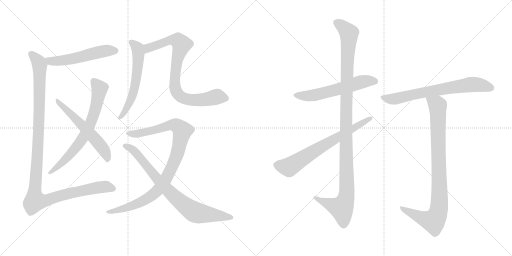
t = 0.00 s
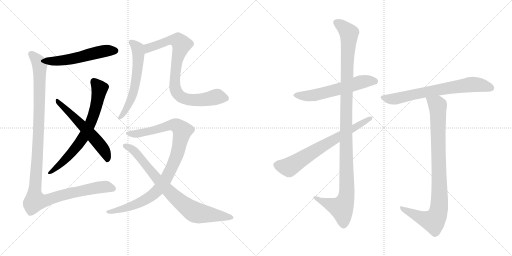
t = 2.30 s
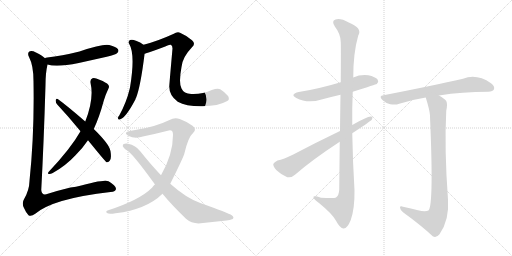
t = 4.60 s
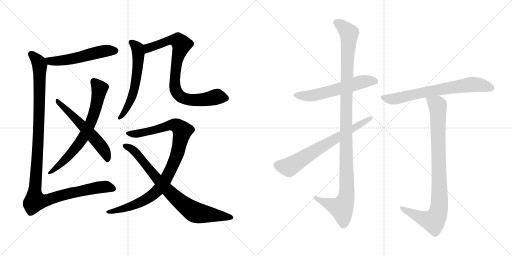
t = 6.91 s
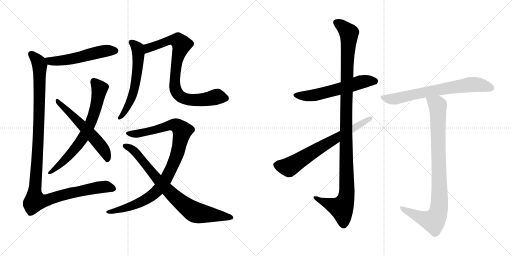
t = 9.21 s
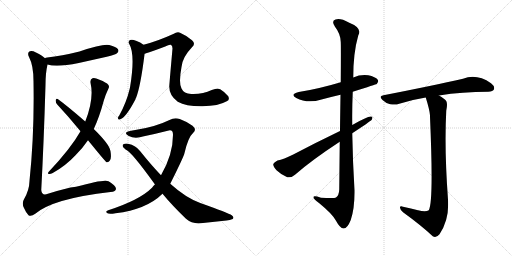
t = 11.51 s

The animated SVG that drew these frames (rendered in a browser with its animation timeline set to each time). Animation: 13 CSS @keyframes rules; one cycle of 11.51 s.

<svg version="1.1" viewBox="0 0 2048 1024" xmlns="http://www.w3.org/2000/svg">
  <g stroke="lightgray" stroke-dasharray="1,1" stroke-width="1" transform="scale(4, 4)">
    <line x1="0" y1="0" x2="256" y2="256"></line>
    <line x1="256" y1="0" x2="0" y2="256"></line>
    <line x1="128" y1="0" x2="128" y2="256"></line>
    <line x1="0" y1="128" x2="256" y2="128"></line>
    <line x1="256" y1="0" x2="512" y2="256"></line>
    <line x1="512" y1="0" x2="256" y2="256"></line>
    <line x1="384" y1="0" x2="384" y2="256"></line>
    <line x1="256" y1="128" x2="512" y2="128"></line>
  </g>
<g transform="scale(1, -1) translate(0, -850)">
   <style type="text/css">
    @keyframes keyframes0 {
      from {
       stroke: black;
       stroke-dashoffset: 537;
       stroke-width: 128;
       }
       64% {
       animation-timing-function: step-end;
       stroke: black;
       stroke-dashoffset: 0;
       stroke-width: 128;
       }
       to {
       stroke: black;
       stroke-width: 1024;
       }
       }
       #make-me-a-hanzi-animation-0 {
         animation: keyframes0 0.687012s both;
         animation-delay: 0.000000s;
         animation-timing-function: linear;
       }
    @keyframes keyframes1 {
      from {
       stroke: black;
       stroke-dashoffset: 696;
       stroke-width: 128;
       }
       69% {
       animation-timing-function: step-end;
       stroke: black;
       stroke-dashoffset: 0;
       stroke-width: 128;
       }
       to {
       stroke: black;
       stroke-width: 1024;
       }
       }
       #make-me-a-hanzi-animation-1 {
         animation: keyframes1 0.816406s both;
         animation-delay: 0.687012s;
         animation-timing-function: linear;
       }
    @keyframes keyframes2 {
      from {
       stroke: black;
       stroke-dashoffset: 571;
       stroke-width: 128;
       }
       65% {
       animation-timing-function: step-end;
       stroke: black;
       stroke-dashoffset: 0;
       stroke-width: 128;
       }
       to {
       stroke: black;
       stroke-width: 1024;
       }
       }
       #make-me-a-hanzi-animation-2 {
         animation: keyframes2 0.714681s both;
         animation-delay: 1.503418s;
         animation-timing-function: linear;
       }
    @keyframes keyframes3 {
      from {
       stroke: black;
       stroke-dashoffset: 1178;
       stroke-width: 128;
       }
       79% {
       animation-timing-function: step-end;
       stroke: black;
       stroke-dashoffset: 0;
       stroke-width: 128;
       }
       to {
       stroke: black;
       stroke-width: 1024;
       }
       }
       #make-me-a-hanzi-animation-3 {
         animation: keyframes3 1.208659s both;
         animation-delay: 2.218099s;
         animation-timing-function: linear;
       }
    @keyframes keyframes4 {
      from {
       stroke: black;
       stroke-dashoffset: 583;
       stroke-width: 128;
       }
       65% {
       animation-timing-function: step-end;
       stroke: black;
       stroke-dashoffset: 0;
       stroke-width: 128;
       }
       to {
       stroke: black;
       stroke-width: 1024;
       }
       }
       #make-me-a-hanzi-animation-4 {
         animation: keyframes4 0.724447s both;
         animation-delay: 3.426758s;
         animation-timing-function: linear;
       }
    @keyframes keyframes5 {
      from {
       stroke: black;
       stroke-dashoffset: 827;
       stroke-width: 128;
       }
       73% {
       animation-timing-function: step-end;
       stroke: black;
       stroke-dashoffset: 0;
       stroke-width: 128;
       }
       to {
       stroke: black;
       stroke-width: 1024;
       }
       }
       #make-me-a-hanzi-animation-5 {
         animation: keyframes5 0.923014s both;
         animation-delay: 4.151205s;
         animation-timing-function: linear;
       }
    @keyframes keyframes6 {
      from {
       stroke: black;
       stroke-dashoffset: 963;
       stroke-width: 128;
       }
       76% {
       animation-timing-function: step-end;
       stroke: black;
       stroke-dashoffset: 0;
       stroke-width: 128;
       }
       to {
       stroke: black;
       stroke-width: 1024;
       }
       }
       #make-me-a-hanzi-animation-6 {
         animation: keyframes6 1.033691s both;
         animation-delay: 5.074219s;
         animation-timing-function: linear;
       }
    @keyframes keyframes7 {
      from {
       stroke: black;
       stroke-dashoffset: 789;
       stroke-width: 128;
       }
       72% {
       animation-timing-function: step-end;
       stroke: black;
       stroke-dashoffset: 0;
       stroke-width: 128;
       }
       to {
       stroke: black;
       stroke-width: 1024;
       }
       }
       #make-me-a-hanzi-animation-7 {
         animation: keyframes7 0.892090s both;
         animation-delay: 6.107910s;
         animation-timing-function: linear;
       }
    @keyframes keyframes8 {
      from {
       stroke: black;
       stroke-dashoffset: 579;
       stroke-width: 128;
       }
       65% {
       animation-timing-function: step-end;
       stroke: black;
       stroke-dashoffset: 0;
       stroke-width: 128;
       }
       to {
       stroke: black;
       stroke-width: 1024;
       }
       }
       #make-me-a-hanzi-animation-8 {
         animation: keyframes8 0.721191s both;
         animation-delay: 7.000000s;
         animation-timing-function: linear;
       }
    @keyframes keyframes9 {
      from {
       stroke: black;
       stroke-dashoffset: 1135;
       stroke-width: 128;
       }
       79% {
       animation-timing-function: step-end;
       stroke: black;
       stroke-dashoffset: 0;
       stroke-width: 128;
       }
       to {
       stroke: black;
       stroke-width: 1024;
       }
       }
       #make-me-a-hanzi-animation-9 {
         animation: keyframes9 1.173665s both;
         animation-delay: 7.721191s;
         animation-timing-function: linear;
       }
    @keyframes keyframes10 {
      from {
       stroke: black;
       stroke-dashoffset: 688;
       stroke-width: 128;
       }
       69% {
       animation-timing-function: step-end;
       stroke: black;
       stroke-dashoffset: 0;
       stroke-width: 128;
       }
       to {
       stroke: black;
       stroke-width: 1024;
       }
       }
       #make-me-a-hanzi-animation-10 {
         animation: keyframes10 0.809896s both;
         animation-delay: 8.894856s;
         animation-timing-function: linear;
       }
    @keyframes keyframes11 {
      from {
       stroke: black;
       stroke-dashoffset: 695;
       stroke-width: 128;
       }
       69% {
       animation-timing-function: step-end;
       stroke: black;
       stroke-dashoffset: 0;
       stroke-width: 128;
       }
       to {
       stroke: black;
       stroke-width: 1024;
       }
       }
       #make-me-a-hanzi-animation-11 {
         animation: keyframes11 0.815592s both;
         animation-delay: 9.704752s;
         animation-timing-function: linear;
       }
    @keyframes keyframes12 {
      from {
       stroke: black;
       stroke-dashoffset: 906;
       stroke-width: 128;
       }
       75% {
       animation-timing-function: step-end;
       stroke: black;
       stroke-dashoffset: 0;
       stroke-width: 128;
       }
       to {
       stroke: black;
       stroke-width: 1024;
       }
       }
       #make-me-a-hanzi-animation-12 {
         animation: keyframes12 0.987305s both;
         animation-delay: 10.520344s;
         animation-timing-function: linear;
       }
</style>
<path d="M 190.0 592.0 Q 227.0 580.0 315.0 598.0 L 427.0 623.0 Q 463.0 632.0 468.0 637.0 Q 477.0 644.0 472.0 653.0 Q 465.0 663.0 437.0 670.0 Q 412.0 676.0 318.0 644.0 Q 246.0 626.0 189.0 620.0 Q 182.0 619.0 180.0 617.0 C 152.0 608.0 161.0 599.0 190.0 592.0 Z" fill="lightgray"></path> 
<path d="M 375.0 334.0 Q 397.0 380.0 415.0 447.0 Q 422.0 471.0 433.0 494.0 Q 439.0 503.0 433.0 511.0 Q 426.0 520.0 398.0 531.0 Q 379.0 540.0 370.0 537.0 Q 360.0 533.0 362.0 519.0 Q 377.0 455.0 341.0 364.0 L 322.0 325.0 Q 283.0 256.0 195.0 163.0 Q 189.0 156.0 195.0 154.0 Q 202.0 153.0 211.0 158.0 Q 262.0 186.0 303.0 230.0 Q 331.0 258.0 352.0 289.0 L 375.0 334.0 Z" fill="lightgray"></path> 
<path d="M 352.0 289.0 Q 421.0 204.0 426.0 201.0 Q 432.0 200.0 438.0 206.0 Q 447.0 213.0 442.0 245.0 Q 439.0 272.0 375.0 334.0 L 341.0 364.0 Q 271.0 425.0 231.0 454.0 Q 225.0 458.0 223.0 450.0 Q 222.0 440.0 228.0 433.0 Q 273.0 385.0 322.0 325.0 L 352.0 289.0 Z" fill="lightgray"></path> 
<path d="M 180.0 617.0 Q 170.0 627.0 144.0 640.0 Q 125.0 650.0 116.0 643.0 Q 109.0 636.0 116.0 622.0 Q 134.0 588.0 134.0 526.0 Q 138.0 318.0 118.0 126.0 Q 117.0 89.0 96.0 53.0 Q 86.0 37.0 96.0 18.0 Q 105.0 -3.0 114.0 -11.0 Q 124.0 -18.0 141.0 -5.0 Q 213.0 56.0 442.0 82.0 Q 464.0 83.0 464.0 95.0 Q 463.0 108.0 434.0 125.0 Q 419.0 135.0 304.0 103.0 Q 265.0 99.0 185.0 73.0 Q 167.0 69.0 165.0 90.0 Q 175.0 276.0 182.0 510.0 Q 182.0 558.0 190.0 592.0 C 193.0 608.0 193.0 608.0 180.0 617.0 Z" fill="lightgray"></path> 
<path d="M 574.0 671.0 Q 562.0 681.0 544.0 687.0 Q 529.0 694.0 520.0 690.0 Q 511.0 684.0 517.0 674.0 Q 542.0 632.0 520.0 500.0 Q 519.0 497.0 518.0 492.0 Q 506.0 441.0 477.0 388.0 Q 473.0 384.0 472.0 379.0 Q 471.0 370.0 479.0 372.0 Q 503.0 378.0 542.0 453.0 Q 542.0 456.0 544.0 458.0 Q 562.0 503.0 578.0 632.0 L 578.0 635.0 C 581.0 665.0 581.0 666.0 574.0 671.0 Z" fill="lightgray"></path> 
<path d="M 907.0 445.0 Q 920.0 449.0 913.0 465.0 Q 898.0 483.0 881.0 493.0 Q 871.0 499.0 847.0 490.0 Q 810.0 472.0 765.0 474.0 Q 735.0 475.0 726.0 496.0 Q 714.0 518.0 726.0 582.0 Q 730.0 622.0 768.0 661.0 Q 784.0 676.0 768.0 689.0 Q 746.0 708.0 720.0 719.0 Q 710.0 725.0 693.0 714.0 Q 627.0 684.0 574.0 671.0 C 545.0 663.0 549.0 626.0 578.0 635.0 Q 581.0 635.0 661.0 664.0 Q 677.0 673.0 683.0 671.0 Q 690.0 668.0 690.0 656.0 Q 677.0 509.0 677.0 504.0 Q 677.0 468.0 711.0 443.0 Q 745.0 424.0 810.0 425.0 Q 874.0 426.0 907.0 445.0 Z" fill="lightgray"></path> 
<path d="M 681.0 115.0 Q 729.0 211.0 737.0 234.0 Q 752.0 301.0 773.0 319.0 Q 788.0 332.0 770.0 347.0 Q 751.0 362.0 719.0 374.0 Q 698.0 381.0 678.0 370.0 Q 621.0 342.0 541.0 330.0 Q 516.0 327.0 506.0 321.0 Q 499.0 315.0 515.0 306.0 Q 540.0 293.0 576.0 305.0 Q 624.0 315.0 671.0 327.0 Q 692.0 334.0 692.0 311.0 Q 692.0 232.0 644.0 149.0 L 620.0 113.0 Q 613.0 106.0 608.0 99.0 Q 559.0 50.0 433.0 9.0 Q 420.0 5.0 428.0 -2.0 Q 435.0 -8.0 462.0 -3.0 Q 586.0 12.0 650.0 75.0 L 681.0 115.0 Z" fill="lightgray"></path> 
<path d="M 650.0 75.0 Q 687.0 30.0 744.0 -25.0 Q 771.0 -49.0 812.0 -42.0 L 906.0 -32.0 Q 919.0 -31.0 931.0 -26.0 Q 938.0 -19.0 927.0 -11.0 Q 914.0 -2.0 801.0 38.0 Q 743.0 59.0 681.0 115.0 L 644.0 149.0 Q 604.0 191.0 560.0 246.0 Q 544.0 268.0 512.0 275.0 Q 502.0 278.0 492.0 272.0 Q 488.0 265.0 496.0 258.0 Q 502.0 252.0 509.0 248.0 Q 530.0 236.0 615.0 119.0 Q 616.0 116.0 620.0 113.0 L 650.0 75.0 Z" fill="lightgray"></path> 
<path d="M 1411.0 483.5 Q 1505.0 513.5 1507.0 514.5 Q 1516.0 523.5 1511.0 531.5 Q 1502.0 543.5 1473.0 549.5 Q 1442.0 553.5 1413.0 540.5 L 1363.0 521.5 Q 1273.0 494.5 1195.0 482.5 Q 1158.0 473.5 1185.0 458.5 Q 1230.0 434.5 1286.0 452.5 Q 1323.0 462.5 1362.0 471.5 L 1411.0 483.5 Z" fill="lightgray"></path> 
<path d="M 1359.0 283.5 Q 1358.0 198.5 1357.0 92.5 Q 1356.0 68.5 1344.0 60.5 Q 1338.0 56.5 1284.0 59.5 Q 1251.0 69.5 1254.0 60.5 Q 1255.0 53.5 1276.0 38.5 Q 1331.0 -6.5 1344.0 -32.5 Q 1360.0 -62.5 1374.0 -63.5 Q 1389.0 -64.5 1403.0 -29.5 Q 1419.0 16.5 1418.0 89.5 Q 1411.0 203.5 1409.0 317.5 L 1409.0 350.5 Q 1408.0 417.5 1411.0 483.5 L 1413.0 540.5 Q 1413.0 639.5 1433.0 708.5 Q 1451.0 738.5 1395.0 760.5 Q 1361.0 779.5 1342.0 772.5 Q 1324.0 766.5 1340.0 743.5 Q 1362.0 715.5 1363.0 682.5 Q 1364.0 664.5 1363.0 521.5 L 1362.0 471.5 Q 1361.0 410.5 1360.0 326.5 L 1359.0 283.5 Z" fill="lightgray"></path> 
<path d="M 1409.0 317.5 Q 1479.0 363.5 1487.0 371.5 Q 1494.0 384.5 1483.0 384.5 Q 1468.0 384.5 1409.0 350.5 L 1360.0 326.5 Q 1260.0 278.5 1173.0 232.5 Q 1134.0 213.5 1110.0 208.5 Q 1097.0 202.5 1093.0 194.5 Q 1092.0 184.5 1106.0 169.5 Q 1125.0 151.5 1149.0 141.5 Q 1164.0 137.5 1180.0 151.5 Q 1246.0 209.5 1359.0 283.5 L 1409.0 317.5 Z" fill="lightgray"></path> 
<path d="M 1756.0 468.5 Q 1849.0 483.5 1953.0 483.5 Q 1972.0 484.5 1976.0 493.5 Q 1980.0 505.5 1964.0 517.5 Q 1907.0 556.5 1852.0 535.5 Q 1734.0 508.5 1534.0 469.5 Q 1513.0 466.5 1530.0 450.5 Q 1543.0 437.5 1561.0 433.5 Q 1582.0 429.5 1597.0 435.5 Q 1646.0 451.5 1703.0 460.5 L 1756.0 468.5 Z" fill="lightgray"></path> 
<path d="M 1672.0 9.5 Q 1645.0 16.5 1612.0 23.5 Q 1599.0 27.5 1600.0 19.5 Q 1601.0 10.5 1612.0 1.5 Q 1684.0 -50.5 1731.0 -94.5 Q 1744.0 -103.5 1758.0 -86.5 Q 1798.0 -29.5 1792.0 52.5 Q 1777.0 253.5 1785.0 407.5 Q 1791.0 435.5 1785.0 446.5 Q 1778.0 456.5 1756.0 468.5 C 1731.0 484.5 1694.0 489.5 1703.0 460.5 Q 1718.0 412.5 1720.0 389.5 Q 1720.0 386.5 1720.0 383.5 Q 1735.0 38.5 1715.0 9.5 Q 1703.0 0.5 1672.0 9.5 Z" fill="lightgray"></path> 
      <clipPath id="make-me-a-hanzi-clip-0">
      <path d="M 190.0 592.0 Q 227.0 580.0 315.0 598.0 L 427.0 623.0 Q 463.0 632.0 468.0 637.0 Q 477.0 644.0 472.0 653.0 Q 465.0 663.0 437.0 670.0 Q 412.0 676.0 318.0 644.0 Q 246.0 626.0 189.0 620.0 Q 182.0 619.0 180.0 617.0 C 152.0 608.0 161.0 599.0 190.0 592.0 Z" fill="lightgray"></path>
      </clipPath>
      <path clip-path="url(#make-me-a-hanzi-clip-0)" d="M 187.0 612.0 L 201.0 605.0 L 263.0 609.0 L 406.0 644.0 L 462.0 647.0 " fill="none" id="make-me-a-hanzi-animation-0" stroke-dasharray="409 818" stroke-linecap="round"></path>

      <clipPath id="make-me-a-hanzi-clip-1">
      <path d="M 375.0 334.0 Q 397.0 380.0 415.0 447.0 Q 422.0 471.0 433.0 494.0 Q 439.0 503.0 433.0 511.0 Q 426.0 520.0 398.0 531.0 Q 379.0 540.0 370.0 537.0 Q 360.0 533.0 362.0 519.0 Q 377.0 455.0 341.0 364.0 L 322.0 325.0 Q 283.0 256.0 195.0 163.0 Q 189.0 156.0 195.0 154.0 Q 202.0 153.0 211.0 158.0 Q 262.0 186.0 303.0 230.0 Q 331.0 258.0 352.0 289.0 L 375.0 334.0 Z" fill="lightgray"></path>
      </clipPath>
      <path clip-path="url(#make-me-a-hanzi-clip-1)" d="M 376.0 524.0 L 398.0 496.0 L 395.0 474.0 L 382.0 414.0 L 342.0 315.0 L 266.0 216.0 L 198.0 159.0 " fill="none" id="make-me-a-hanzi-animation-1" stroke-dasharray="568 1136" stroke-linecap="round"></path>

      <clipPath id="make-me-a-hanzi-clip-2">
      <path d="M 352.0 289.0 Q 421.0 204.0 426.0 201.0 Q 432.0 200.0 438.0 206.0 Q 447.0 213.0 442.0 245.0 Q 439.0 272.0 375.0 334.0 L 341.0 364.0 Q 271.0 425.0 231.0 454.0 Q 225.0 458.0 223.0 450.0 Q 222.0 440.0 228.0 433.0 Q 273.0 385.0 322.0 325.0 L 352.0 289.0 Z" fill="lightgray"></path>
      </clipPath>
      <path clip-path="url(#make-me-a-hanzi-clip-2)" d="M 230.0 446.0 L 368.0 309.0 L 419.0 244.0 L 430.0 208.0 " fill="none" id="make-me-a-hanzi-animation-2" stroke-dasharray="443 886" stroke-linecap="round"></path>

      <clipPath id="make-me-a-hanzi-clip-3">
      <path d="M 180.0 617.0 Q 170.0 627.0 144.0 640.0 Q 125.0 650.0 116.0 643.0 Q 109.0 636.0 116.0 622.0 Q 134.0 588.0 134.0 526.0 Q 138.0 318.0 118.0 126.0 Q 117.0 89.0 96.0 53.0 Q 86.0 37.0 96.0 18.0 Q 105.0 -3.0 114.0 -11.0 Q 124.0 -18.0 141.0 -5.0 Q 213.0 56.0 442.0 82.0 Q 464.0 83.0 464.0 95.0 Q 463.0 108.0 434.0 125.0 Q 419.0 135.0 304.0 103.0 Q 265.0 99.0 185.0 73.0 Q 167.0 69.0 165.0 90.0 Q 175.0 276.0 182.0 510.0 Q 182.0 558.0 190.0 592.0 C 193.0 608.0 193.0 608.0 180.0 617.0 Z" fill="lightgray"></path>
      </clipPath>
      <path clip-path="url(#make-me-a-hanzi-clip-3)" d="M 124.0 635.0 L 156.0 599.0 L 159.0 578.0 L 156.0 352.0 L 140.0 46.0 L 183.0 48.0 L 291.0 80.0 L 398.0 101.0 L 424.0 103.0 L 453.0 96.0 " fill="none" id="make-me-a-hanzi-animation-3" stroke-dasharray="1050 2100" stroke-linecap="round"></path>

      <clipPath id="make-me-a-hanzi-clip-4">
      <path d="M 574.0 671.0 Q 562.0 681.0 544.0 687.0 Q 529.0 694.0 520.0 690.0 Q 511.0 684.0 517.0 674.0 Q 542.0 632.0 520.0 500.0 Q 519.0 497.0 518.0 492.0 Q 506.0 441.0 477.0 388.0 Q 473.0 384.0 472.0 379.0 Q 471.0 370.0 479.0 372.0 Q 503.0 378.0 542.0 453.0 Q 542.0 456.0 544.0 458.0 Q 562.0 503.0 578.0 632.0 L 578.0 635.0 C 581.0 665.0 581.0 666.0 574.0 671.0 Z" fill="lightgray"></path>
      </clipPath>
      <path clip-path="url(#make-me-a-hanzi-clip-4)" d="M 525.0 681.0 L 552.0 650.0 L 550.0 567.0 L 538.0 496.0 L 523.0 450.0 L 480.0 380.0 " fill="none" id="make-me-a-hanzi-animation-4" stroke-dasharray="455 910" stroke-linecap="round"></path>

      <clipPath id="make-me-a-hanzi-clip-5">
      <path d="M 907.0 445.0 Q 920.0 449.0 913.0 465.0 Q 898.0 483.0 881.0 493.0 Q 871.0 499.0 847.0 490.0 Q 810.0 472.0 765.0 474.0 Q 735.0 475.0 726.0 496.0 Q 714.0 518.0 726.0 582.0 Q 730.0 622.0 768.0 661.0 Q 784.0 676.0 768.0 689.0 Q 746.0 708.0 720.0 719.0 Q 710.0 725.0 693.0 714.0 Q 627.0 684.0 574.0 671.0 C 545.0 663.0 549.0 626.0 578.0 635.0 Q 581.0 635.0 661.0 664.0 Q 677.0 673.0 683.0 671.0 Q 690.0 668.0 690.0 656.0 Q 677.0 509.0 677.0 504.0 Q 677.0 468.0 711.0 443.0 Q 745.0 424.0 810.0 425.0 Q 874.0 426.0 907.0 445.0 Z" fill="lightgray"></path>
      </clipPath>
      <path clip-path="url(#make-me-a-hanzi-clip-5)" d="M 578.0 641.0 L 593.0 658.0 L 677.0 688.0 L 713.0 687.0 L 726.0 672.0 L 708.0 614.0 L 699.0 514.0 L 712.0 474.0 L 735.0 457.0 L 772.0 450.0 L 871.0 463.0 L 904.0 457.0 " fill="none" id="make-me-a-hanzi-animation-5" stroke-dasharray="699 1398" stroke-linecap="round"></path>

      <clipPath id="make-me-a-hanzi-clip-6">
      <path d="M 681.0 115.0 Q 729.0 211.0 737.0 234.0 Q 752.0 301.0 773.0 319.0 Q 788.0 332.0 770.0 347.0 Q 751.0 362.0 719.0 374.0 Q 698.0 381.0 678.0 370.0 Q 621.0 342.0 541.0 330.0 Q 516.0 327.0 506.0 321.0 Q 499.0 315.0 515.0 306.0 Q 540.0 293.0 576.0 305.0 Q 624.0 315.0 671.0 327.0 Q 692.0 334.0 692.0 311.0 Q 692.0 232.0 644.0 149.0 L 620.0 113.0 Q 613.0 106.0 608.0 99.0 Q 559.0 50.0 433.0 9.0 Q 420.0 5.0 428.0 -2.0 Q 435.0 -8.0 462.0 -3.0 Q 586.0 12.0 650.0 75.0 L 681.0 115.0 Z" fill="lightgray"></path>
      </clipPath>
      <path clip-path="url(#make-me-a-hanzi-clip-6)" d="M 513.0 316.0 L 564.0 317.0 L 694.0 350.0 L 707.0 348.0 L 729.0 326.0 L 714.0 251.0 L 697.0 203.0 L 666.0 135.0 L 629.0 87.0 L 562.0 42.0 L 488.0 13.0 L 434.0 2.0 " fill="none" id="make-me-a-hanzi-animation-6" stroke-dasharray="835 1670" stroke-linecap="round"></path>

      <clipPath id="make-me-a-hanzi-clip-7">
      <path d="M 650.0 75.0 Q 687.0 30.0 744.0 -25.0 Q 771.0 -49.0 812.0 -42.0 L 906.0 -32.0 Q 919.0 -31.0 931.0 -26.0 Q 938.0 -19.0 927.0 -11.0 Q 914.0 -2.0 801.0 38.0 Q 743.0 59.0 681.0 115.0 L 644.0 149.0 Q 604.0 191.0 560.0 246.0 Q 544.0 268.0 512.0 275.0 Q 502.0 278.0 492.0 272.0 Q 488.0 265.0 496.0 258.0 Q 502.0 252.0 509.0 248.0 Q 530.0 236.0 615.0 119.0 Q 616.0 116.0 620.0 113.0 L 650.0 75.0 Z" fill="lightgray"></path>
      </clipPath>
      <path clip-path="url(#make-me-a-hanzi-clip-7)" d="M 500.0 267.0 L 536.0 247.0 L 674.0 86.0 L 765.0 9.0 L 785.0 -1.0 L 922.0 -20.0 " fill="none" id="make-me-a-hanzi-animation-7" stroke-dasharray="661 1322" stroke-linecap="round"></path>

      <clipPath id="make-me-a-hanzi-clip-8">
      <path d="M 1411.0 483.5 Q 1505.0 513.5 1507.0 514.5 Q 1516.0 523.5 1511.0 531.5 Q 1502.0 543.5 1473.0 549.5 Q 1442.0 553.5 1413.0 540.5 L 1363.0 521.5 Q 1273.0 494.5 1195.0 482.5 Q 1158.0 473.5 1185.0 458.5 Q 1230.0 434.5 1286.0 452.5 Q 1323.0 462.5 1362.0 471.5 L 1411.0 483.5 Z" fill="lightgray"></path>
      </clipPath>
      <path clip-path="url(#make-me-a-hanzi-clip-8)" d="M 1187.0 471.5 L 1210.0 466.5 L 1259.0 469.5 L 1452.0 524.5 L 1502.0 523.5 " fill="none" id="make-me-a-hanzi-animation-8" stroke-dasharray="451 902" stroke-linecap="round"></path>

      <clipPath id="make-me-a-hanzi-clip-9">
      <path d="M 1359.0 283.5 Q 1358.0 198.5 1357.0 92.5 Q 1356.0 68.5 1344.0 60.5 Q 1338.0 56.5 1284.0 59.5 Q 1251.0 69.5 1254.0 60.5 Q 1255.0 53.5 1276.0 38.5 Q 1331.0 -6.5 1344.0 -32.5 Q 1360.0 -62.5 1374.0 -63.5 Q 1389.0 -64.5 1403.0 -29.5 Q 1419.0 16.5 1418.0 89.5 Q 1411.0 203.5 1409.0 317.5 L 1409.0 350.5 Q 1408.0 417.5 1411.0 483.5 L 1413.0 540.5 Q 1413.0 639.5 1433.0 708.5 Q 1451.0 738.5 1395.0 760.5 Q 1361.0 779.5 1342.0 772.5 Q 1324.0 766.5 1340.0 743.5 Q 1362.0 715.5 1363.0 682.5 Q 1364.0 664.5 1363.0 521.5 L 1362.0 471.5 Q 1361.0 410.5 1360.0 326.5 L 1359.0 283.5 Z" fill="lightgray"></path>
      </clipPath>
      <path clip-path="url(#make-me-a-hanzi-clip-9)" d="M 1348.0 757.5 L 1365.0 749.5 L 1396.0 717.5 L 1384.0 411.5 L 1385.0 64.5 L 1364.0 18.5 L 1260.0 58.5 " fill="none" id="make-me-a-hanzi-animation-9" stroke-dasharray="1007 2014" stroke-linecap="round"></path>

      <clipPath id="make-me-a-hanzi-clip-10">
      <path d="M 1409.0 317.5 Q 1479.0 363.5 1487.0 371.5 Q 1494.0 384.5 1483.0 384.5 Q 1468.0 384.5 1409.0 350.5 L 1360.0 326.5 Q 1260.0 278.5 1173.0 232.5 Q 1134.0 213.5 1110.0 208.5 Q 1097.0 202.5 1093.0 194.5 Q 1092.0 184.5 1106.0 169.5 Q 1125.0 151.5 1149.0 141.5 Q 1164.0 137.5 1180.0 151.5 Q 1246.0 209.5 1359.0 283.5 L 1409.0 317.5 Z" fill="lightgray"></path>
      </clipPath>
      <path clip-path="url(#make-me-a-hanzi-clip-10)" d="M 1104.0 191.5 L 1155.0 181.5 L 1481.0 376.5 " fill="none" id="make-me-a-hanzi-animation-10" stroke-dasharray="560 1120" stroke-linecap="round"></path>

      <clipPath id="make-me-a-hanzi-clip-11">
      <path d="M 1756.0 468.5 Q 1849.0 483.5 1953.0 483.5 Q 1972.0 484.5 1976.0 493.5 Q 1980.0 505.5 1964.0 517.5 Q 1907.0 556.5 1852.0 535.5 Q 1734.0 508.5 1534.0 469.5 Q 1513.0 466.5 1530.0 450.5 Q 1543.0 437.5 1561.0 433.5 Q 1582.0 429.5 1597.0 435.5 Q 1646.0 451.5 1703.0 460.5 L 1756.0 468.5 Z" fill="lightgray"></path>
      </clipPath>
      <path clip-path="url(#make-me-a-hanzi-clip-11)" d="M 1532.0 460.5 L 1579.0 454.5 L 1654.0 473.5 L 1888.0 512.5 L 1964.0 498.5 " fill="none" id="make-me-a-hanzi-animation-11" stroke-dasharray="567 1134" stroke-linecap="round"></path>

      <clipPath id="make-me-a-hanzi-clip-12">
      <path d="M 1672.0 9.5 Q 1645.0 16.5 1612.0 23.5 Q 1599.0 27.5 1600.0 19.5 Q 1601.0 10.5 1612.0 1.5 Q 1684.0 -50.5 1731.0 -94.5 Q 1744.0 -103.5 1758.0 -86.5 Q 1798.0 -29.5 1792.0 52.5 Q 1777.0 253.5 1785.0 407.5 Q 1791.0 435.5 1785.0 446.5 Q 1778.0 456.5 1756.0 468.5 C 1731.0 484.5 1694.0 489.5 1703.0 460.5 Q 1718.0 412.5 1720.0 389.5 Q 1720.0 386.5 1720.0 383.5 Q 1735.0 38.5 1715.0 9.5 Q 1703.0 0.5 1672.0 9.5 Z" fill="lightgray"></path>
      </clipPath>
      <path clip-path="url(#make-me-a-hanzi-clip-12)" d="M 1711.0 452.5 L 1740.0 437.5 L 1751.0 421.5 L 1755.0 9.5 L 1734.0 -33.5 L 1689.0 -22.5 L 1607.0 17.5 " fill="none" id="make-me-a-hanzi-animation-12" stroke-dasharray="778 1556" stroke-linecap="round"></path>

</g>
</svg>
